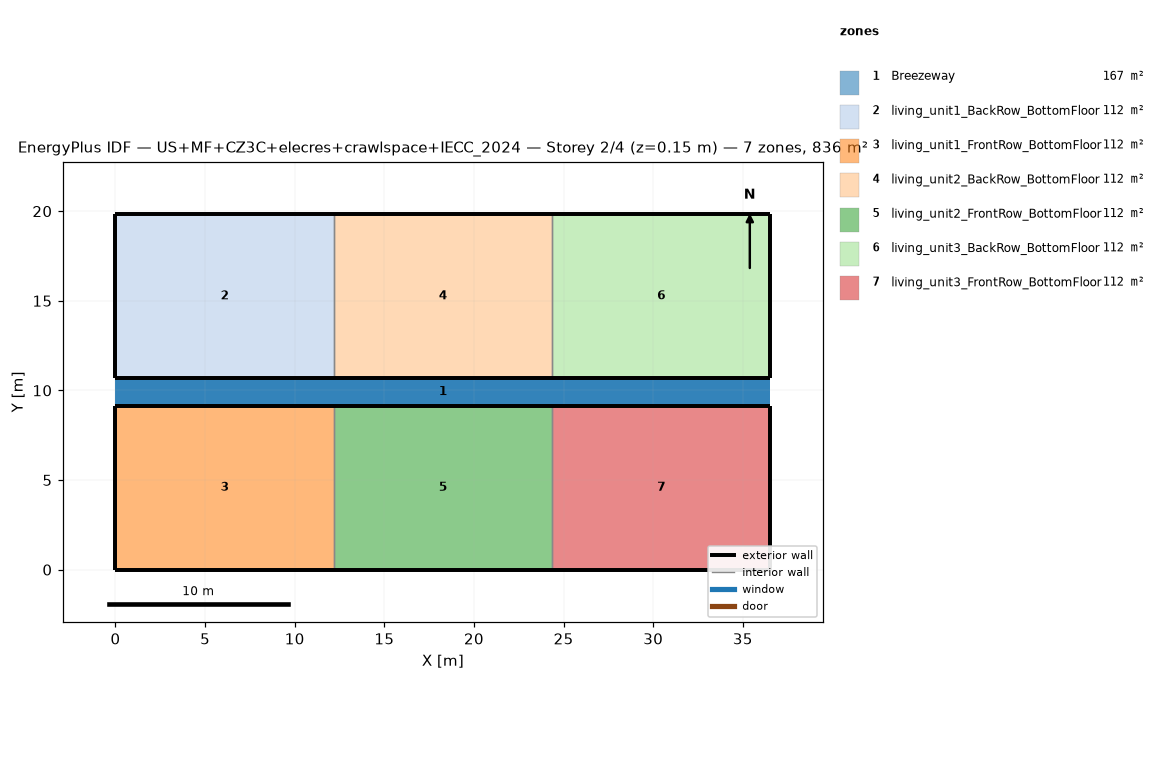
=== STOREY PLAN SPEC (per zone: floor XY polygon, exterior-wall plan segments, windows/doors) ===
zone 1: Breezeway  (167.0 m²)
  floor: (36.54, 9.16) (0.00, 9.16) (0.00, 10.68) (36.54, 10.68)
  floor: (36.54, 9.16) (0.00, 9.16) (0.00, 10.68) (36.54, 10.68)
  floor: (36.54, 9.16) (0.00, 9.16) (0.00, 10.68) (36.54, 10.68)
zone 2: living_unit1_BackRow_BottomFloor  (111.5 m²)
  floor: (12.18, 10.68) (0.00, 10.68) (0.00, 19.84) (12.18, 19.84)
  exterior wall: (0.00, 10.68) – (12.18, 10.68)  [12.2 m]
  exterior wall: (12.18, 19.84) – (0.00, 19.84)  [12.2 m]
  exterior wall: (0.00, 19.84) – (0.00, 10.68)  [9.2 m]
  interior walls: 1
zone 3: living_unit1_FrontRow_BottomFloor  (111.5 m²)
  floor: (12.18, 0.00) (0.00, 0.00) (0.00, 9.16) (12.18, 9.16)
  exterior wall: (0.00, 0.00) – (12.18, 0.00)  [12.2 m]
  exterior wall: (12.18, 9.16) – (0.00, 9.16)  [12.2 m]
  exterior wall: (0.00, 9.16) – (0.00, 0.00)  [9.2 m]
  interior walls: 1
zone 4: living_unit2_BackRow_BottomFloor  (111.5 m²)
  floor: (24.36, 10.68) (12.18, 10.68) (12.18, 19.84) (24.36, 19.84)
  exterior wall: (12.18, 10.68) – (24.36, 10.68)  [12.2 m]
  exterior wall: (24.36, 19.84) – (12.18, 19.84)  [12.2 m]
  interior walls: 2
zone 5: living_unit2_FrontRow_BottomFloor  (111.5 m²)
  floor: (24.36, 0.00) (12.18, 0.00) (12.18, 9.16) (24.36, 9.16)
  exterior wall: (12.18, 0.00) – (24.36, 0.00)  [12.2 m]
  exterior wall: (24.36, 9.16) – (12.18, 9.16)  [12.2 m]
  interior walls: 2
zone 6: living_unit3_BackRow_BottomFloor  (111.5 m²)
  floor: (36.54, 10.68) (24.36, 10.68) (24.36, 19.84) (36.54, 19.84)
  exterior wall: (24.36, 10.68) – (36.54, 10.68)  [12.2 m]
  exterior wall: (36.54, 10.68) – (36.54, 19.84)  [9.2 m]
  exterior wall: (36.54, 19.84) – (24.36, 19.84)  [12.2 m]
  interior walls: 1
zone 7: living_unit3_FrontRow_BottomFloor  (111.5 m²)
  floor: (36.54, 0.00) (24.36, 0.00) (24.36, 9.16) (36.54, 9.16)
  exterior wall: (24.36, 0.00) – (36.54, 0.00)  [12.2 m]
  exterior wall: (36.54, 0.00) – (36.54, 9.16)  [9.2 m]
  exterior wall: (36.54, 9.16) – (24.36, 9.16)  [12.2 m]
  interior walls: 1

=== DERIVED (storey summary) ===
Building: US+MF+CZ3C+elecres+crawlspace+IECC_2024
Storey: 2 of 4  (floor level z = 0.15 m)
Storey gross floor area: 836.2 m²
Zones on this storey: 7
  - Breezeway: floor 167.0 m²
  - living_unit1_BackRow_BottomFloor: floor 111.5 m²; exterior wall 33.5 m (86.9 m²); WWR 0.0%
  - living_unit1_FrontRow_BottomFloor: floor 111.5 m²; exterior wall 33.5 m (86.9 m²); WWR 0.0%
  - living_unit2_BackRow_BottomFloor: floor 111.5 m²; exterior wall 24.4 m (63.1 m²); WWR 0.0%
  - living_unit2_FrontRow_BottomFloor: floor 111.5 m²; exterior wall 24.4 m (63.1 m²); WWR 0.0%
  - living_unit3_BackRow_BottomFloor: floor 111.5 m²; exterior wall 33.5 m (86.9 m²); WWR 0.0%
  - living_unit3_FrontRow_BottomFloor: floor 111.5 m²; exterior wall 33.5 m (86.9 m²); WWR 0.0%
Zone adjacency (shared interzone walls):
  - living_unit1_BackRow_BottomFloor ↔ living_unit2_BackRow_BottomFloor
  - living_unit1_FrontRow_BottomFloor ↔ living_unit2_FrontRow_BottomFloor
  - living_unit2_BackRow_BottomFloor ↔ living_unit3_BackRow_BottomFloor
  - living_unit2_FrontRow_BottomFloor ↔ living_unit3_FrontRow_BottomFloor